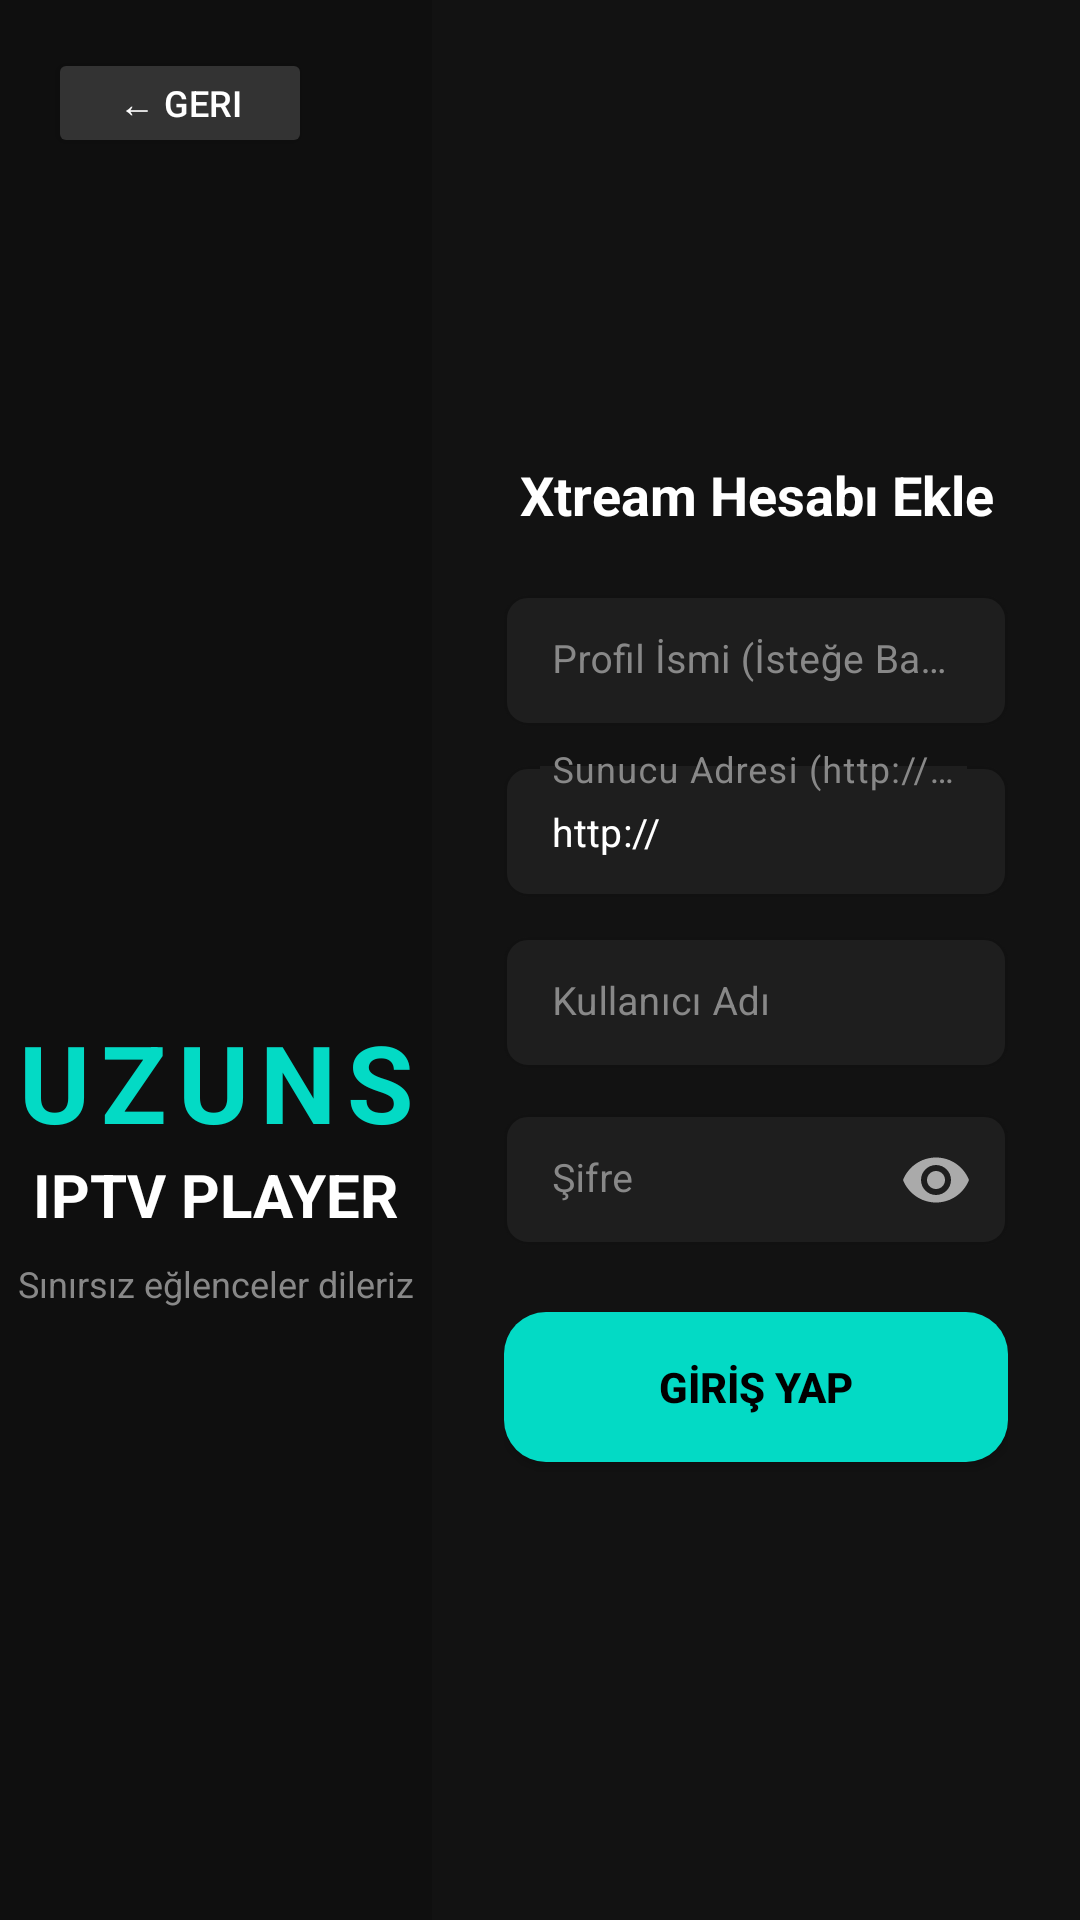

The Android layout XML behind this screen, and the referenced resources:
<!-- AndroidManifest.xml: application theme Theme.UzunsIPTV -->
<!-- res/layout/activity_login.xml -->
<?xml version="1.0" encoding="utf-8"?>
<LinearLayout xmlns:android="http://schemas.android.com/apk/res/android"
    xmlns:app="http://schemas.android.com/apk/res-auto"
    xmlns:tools="http://schemas.android.com/tools"
    android:layout_width="match_parent"
    android:layout_height="match_parent"
    android:orientation="horizontal"
    android:background="#0F0F0F"
    android:baselineAligned="false"
    tools:context=".LoginActivity">

    <androidx.constraintlayout.widget.ConstraintLayout
        android:layout_width="0dp"
        android:layout_height="match_parent"
        android:layout_weight="0.4">

        <ImageView
            android:layout_width="match_parent"
            android:layout_height="match_parent"
            android:src="@drawable/background_login"
            android:scaleType="centerCrop"
            android:alpha="0.3"/>

        <Button
            android:id="@+id/btnBack"
            android:layout_width="wrap_content"
            android:layout_height="wrap_content"
            android:layout_margin="16dp"
            android:backgroundTint="#333333"
            android:minHeight="36dp"
            android:text="← Geri"
            android:textColor="#FFFFFF"
            android:textSize="12sp"
            android:paddingHorizontal="12dp"
            app:layout_constraintStart_toStartOf="parent"
            app:layout_constraintTop_toTopOf="parent" />

        <LinearLayout
            android:layout_width="wrap_content"
            android:layout_height="wrap_content"
            android:orientation="vertical"
            android:gravity="center"
            app:layout_constraintBottom_toBottomOf="parent"
            app:layout_constraintEnd_toEndOf="parent"
            app:layout_constraintStart_toStartOf="parent"
            app:layout_constraintTop_toTopOf="parent">

            <ImageView
                android:id="@+id/imgLoginLogo"
                android:layout_width="120dp"
                android:layout_height="120dp"
                android:layout_marginBottom="12dp"
                android:contentDescription="Uygulama Logosu"
                android:scaleType="fitCenter"
                android:src="@drawable/ic_app_logo" />

            <TextView
                android:layout_width="wrap_content"
                android:layout_height="wrap_content"
                android:text="UZUNS"
                android:textColor="#03DAC5"
                android:textSize="36sp"
                android:textStyle="bold"
                android:letterSpacing="0.1"/>

            <TextView
                android:layout_width="wrap_content"
                android:layout_height="wrap_content"
                android:text="IPTV PLAYER"
                android:textColor="#FFFFFF"
                android:textSize="20sp"
                android:textStyle="bold" />

            <TextView
                android:layout_width="wrap_content"
                android:layout_height="wrap_content"
                android:text="Sınırsız eğlenceler dileriz"
                android:textColor="#888888"
                android:textSize="12sp"
                android:layout_marginTop="8dp"/>

        </LinearLayout>
    </androidx.constraintlayout.widget.ConstraintLayout>

    <ScrollView
        android:layout_width="0dp"
        android:layout_height="match_parent"
        android:layout_weight="0.6"
        android:fillViewport="true"
        android:background="#121212">

        <LinearLayout
            android:id="@+id/loginRoot"
            android:layout_width="match_parent"
            android:layout_height="wrap_content"
            android:orientation="vertical"
            android:gravity="center_vertical"
            android:padding="24dp">
            <TextView
                android:id="@+id/tvUsername"
                android:layout_width="match_parent"
                android:layout_height="wrap_content"
                android:text="Xtream Hesabı Ekle"
                android:textColor="#FFFFFF"
                android:textSize="18sp"
                android:textStyle="bold"
                android:gravity="center"
                android:layout_marginBottom="16dp"/>

            <com.google.android.material.textfield.TextInputLayout
                android:layout_width="match_parent"
                android:layout_height="wrap_content"
                android:layout_marginBottom="8dp"
                android:hint="Profil İsmi (İsteğe Bağlı)"
                android:textColorHint="#888888"
                app:boxBackgroundColor="#1E1E1E"
                app:boxStrokeColor="#03DAC5"
                app:hintTextColor="#03DAC5"
                app:boxCornerRadiusTopStart="8dp"
                app:boxCornerRadiusTopEnd="8dp"
                app:boxCornerRadiusBottomStart="8dp"
                app:boxCornerRadiusBottomEnd="8dp"
                style="@style/Widget.MaterialComponents.TextInputLayout.OutlinedBox.Dense">
                <com.google.android.material.textfield.TextInputEditText
                    android:id="@+id/etProfileName"
                    android:layout_width="match_parent"
                    android:layout_height="wrap_content"
                    android:textColor="#FFFFFF"
                    android:textSize="13sp"
                    android:inputType="textCapWords"/>
            </com.google.android.material.textfield.TextInputLayout>

            <com.google.android.material.textfield.TextInputLayout
                android:layout_width="match_parent"
                android:layout_height="wrap_content"
                android:layout_marginBottom="8dp"
                android:hint="Sunucu Adresi (http://...)"
                android:textColorHint="#888888"
                app:boxBackgroundColor="#1E1E1E"
                app:boxStrokeColor="#03DAC5"
                app:hintTextColor="#03DAC5"
                app:boxCornerRadiusTopStart="8dp"
                app:boxCornerRadiusTopEnd="8dp"
                app:boxCornerRadiusBottomStart="8dp"
                app:boxCornerRadiusBottomEnd="8dp"
                style="@style/Widget.MaterialComponents.TextInputLayout.OutlinedBox.Dense">

                <com.google.android.material.textfield.TextInputEditText
                    android:id="@+id/etServerUrl"
                    android:layout_width="match_parent"
                    android:layout_height="wrap_content"
                    android:textColor="#FFFFFF"
                    android:textSize="13sp"
                    android:inputType="textUri"
                    android:text="http://"/>
            </com.google.android.material.textfield.TextInputLayout>

            <com.google.android.material.textfield.TextInputLayout
                android:layout_width="match_parent"
                android:layout_height="wrap_content"
                android:layout_marginBottom="8dp"
                android:hint="Kullanıcı Adı"
                android:textColorHint="#888888"
                app:boxBackgroundColor="#1E1E1E"
                app:boxStrokeColor="#03DAC5"
                app:hintTextColor="#03DAC5"
                app:boxCornerRadiusTopStart="8dp"
                app:boxCornerRadiusTopEnd="8dp"
                app:boxCornerRadiusBottomStart="8dp"
                app:boxCornerRadiusBottomEnd="8dp"
                style="@style/Widget.MaterialComponents.TextInputLayout.OutlinedBox.Dense">

                <com.google.android.material.textfield.TextInputEditText
                    android:id="@+id/etUsername"
                    android:layout_width="match_parent"
                    android:layout_height="wrap_content"
                    android:textColor="#FFFFFF"
                    android:textSize="13sp"
                    android:inputType="text"/>
            </com.google.android.material.textfield.TextInputLayout>

            <com.google.android.material.textfield.TextInputLayout
                android:layout_width="match_parent"
                android:layout_height="wrap_content"
                android:layout_marginBottom="20dp"
                android:hint="Şifre"
                android:textColorHint="#888888"
                app:boxBackgroundColor="#1E1E1E"
                app:boxStrokeColor="#03DAC5"
                app:hintTextColor="#03DAC5"
                app:passwordToggleEnabled="true"
                app:passwordToggleTint="#AAAAAA"
                app:boxCornerRadiusTopStart="8dp"
                app:boxCornerRadiusTopEnd="8dp"
                app:boxCornerRadiusBottomStart="8dp"
                app:boxCornerRadiusBottomEnd="8dp"
                style="@style/Widget.MaterialComponents.TextInputLayout.OutlinedBox.Dense">

                <com.google.android.material.textfield.TextInputEditText
                    android:id="@+id/etPassword"
                    android:layout_width="match_parent"
                    android:layout_height="wrap_content"
                    android:textColor="#FFFFFF"
                    android:textSize="13sp"
                    android:inputType="textPassword"/>
            </com.google.android.material.textfield.TextInputLayout>

            <Button
                android:id="@+id/btnLogin"
                android:layout_width="match_parent"
                android:layout_height="50dp"
                android:text="GİRİŞ YAP"
                android:background="@drawable/bg_primary_button"
                android:textColor="@color/login_button_text"
                android:textStyle="bold"
                android:textSize="14sp"
                android:focusable="true"
                android:focusableInTouchMode="true"/>

        </LinearLayout>
    </ScrollView>
</LinearLayout>
<!-- resources referenced by this layout -->
<resources>
  <!-- drawable bg_primary_button (drawable) -->
  <?xml version="1.0" encoding="utf-8"?>
  <selector xmlns:android="http://schemas.android.com/apk/res/android">
      <item android:state_pressed="true">
          <shape android:shape="rectangle">
              <solid android:color="#02c7b4"/>
              <corners android:radius="14dp" />
              <stroke android:width="2dp" android:color="#FFFFFFFF" />
          </shape>
      </item>
      
      
      <item android:state_focused="true">
          <layer-list>
              
              <item android:top="2dp" android:bottom="2dp" android:left="2dp" android:right="2dp">
                  <shape android:shape="rectangle">
                      <solid android:color="#FFFFFF"/>
                      <corners android:radius="16dp" />
                  </shape>
              </item>
              
              <item android:top="5dp" android:bottom="5dp" android:left="5dp" android:right="5dp">
                  <shape android:shape="rectangle">
                      <solid android:color="#00FFF7"/>
                      <corners android:radius="12dp" />
                      <stroke android:width="3dp" android:color="#FFFFFF" />
                  </shape>
              </item>
          </layer-list>
      </item>
      
      
      <item>
          <shape android:shape="rectangle">
              <solid android:color="#03DAC5"/>
              <corners android:radius="14dp" />
          </shape>
      </item>
  </selector>
  <style name="Theme.UzunsIPTV" parent="Base.Theme.UzunsIPTV" />
  <style name="Base.Theme.UzunsIPTV" parent="Theme.Material3.DayNight.NoActionBar">
          
          
      </style>
</resources>
